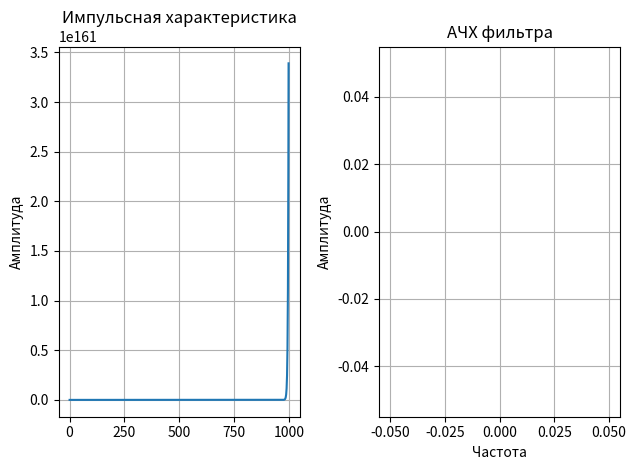

Reproduce this figure in Python.
import numpy as np
import matplotlib.pyplot as plt
import math as m
# расчет импульсной характеристики
def calc_impulse_responce(numerator_coefficients,denominator_coefficients, lenght):
    for n in range(lenght):  # 1000 значений
        if n == 0:
            impulse_response.append(numerator_coefficients[0] / denominator_coefficients[0])
        else:
            previous_sum = 0
            for k in range(1, n + 1):
                if k < len(denominator_coefficients):
                    previous_sum += impulse_response[n - k] * denominator_coefficients[k]
            impulse_response.append((1 / denominator_coefficients[0]) * (numerator_coefficients[n] - previous_sum))
    return impulse_response

# АЧХ 
def DFT(signal):
    num_samples = len(signal)
    ah = np.zeros(int(num_samples / 2))
    bh = np.zeros(int(num_samples / 2))

    for freq_index in range(0, int(num_samples / 2)):
        for sample_index in range(num_samples):
            ah[freq_index] += (signal[sample_index] * np.cos(2 * np.pi * sample_index * freq_index / num_samples))
            bh[freq_index] -= (signal[sample_index] * np.sin(2 * np.pi * sample_index * freq_index / num_samples))
    
    return ah, bh

def calc_amplitude_response(impulse_response):
    num_samples = len(impulse_response)
    amplitude_spectrum = []
    ah, bh = DFT(impulse_response)

    for freq_index in range(num_samples // 2):
        amplitude = m.sqrt((ah[freq_index] * (2 / num_samples)) ** 2 + (bh[freq_index] * (2 / num_samples)) ** 2)
        amplitude_spectrum.append(amplitude)

    return amplitude_spectrum

# коэффициенты фильтра
numerator_coefficients = [0.02,0.05,0.05,0.02]+[0]*1000  # коэффициенты числитель
denominator_coefficients = [1,-2,1,-0.3]+[0]*1000  # коэффициенты знаменатель

impulse_response = []  # импульсная характеристика

impulse_response=calc_impulse_responce(numerator_coefficients,denominator_coefficients, lenght=1000)

# импульсная график
plt.subplot(1, 2, 1)
plt.plot(np.arange(1000), impulse_response)
plt.title('Импульсная характеристика')
# plt.xlabel('Номер выборки')
plt.ylabel('Амплитуда')
plt.grid()
plt.tight_layout()

# АЧХ рассчет
amplitude_response = calc_amplitude_response(impulse_response)
frequencies = np.linspace(0, 0.5, len(amplitude_response))

# АЧХ график
plt.subplot(1, 2, 2)
plt.plot(frequencies, amplitude_response)
plt.title('АЧХ фильтра')
plt.xlabel('Частота')
plt.ylabel('Амплитуда')
plt.grid()
plt.tight_layout()

plt.show()
print(impulse_response)
